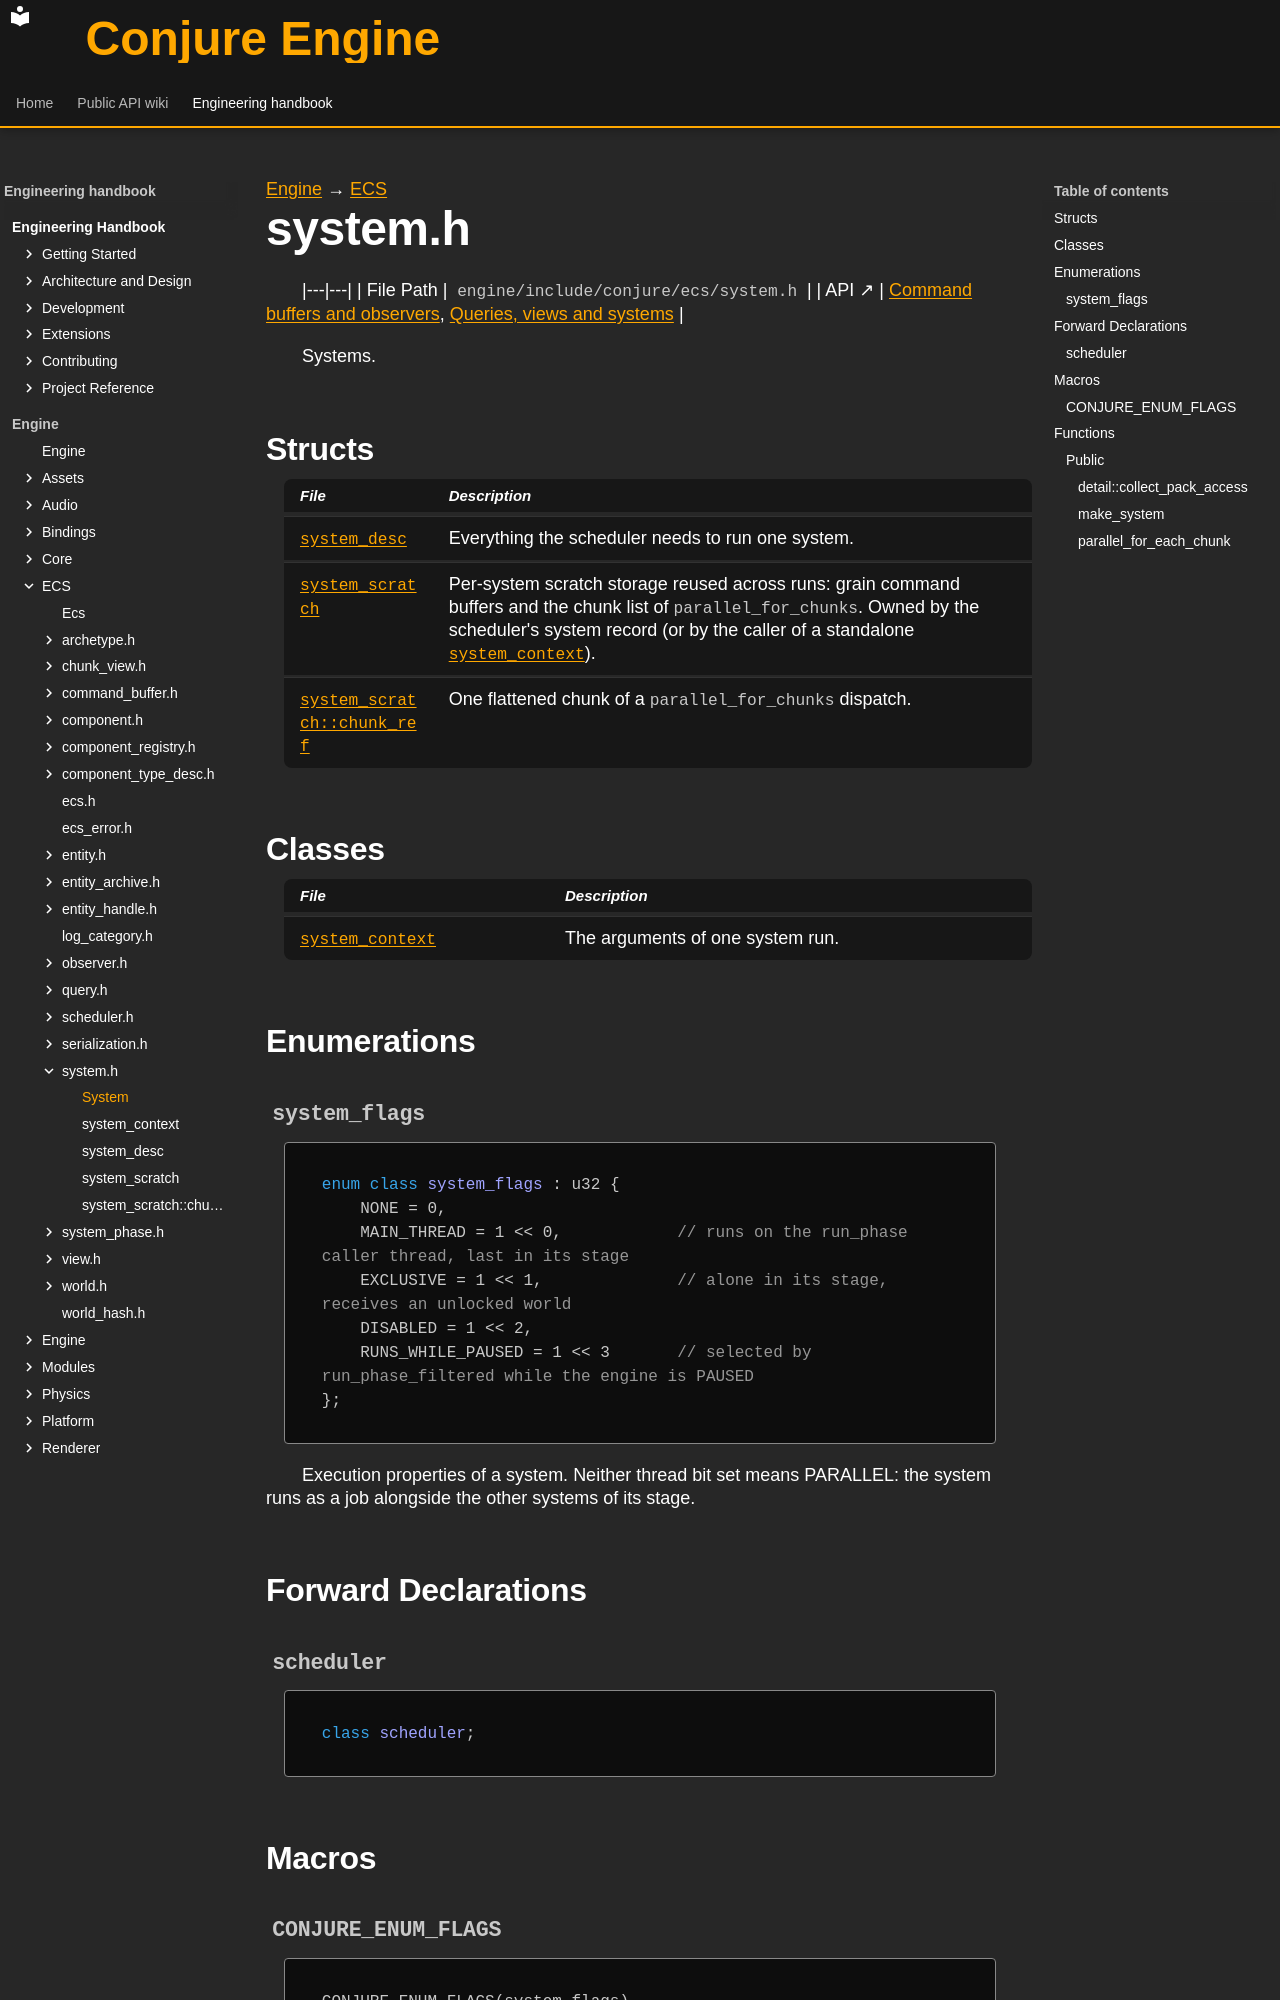

repository: Dozer90/Conjure-Engine · page: handbook/engine/ecs/system.html · generator: mkdocs

---
kind: header
---

[Engine](../../engine.md) → [ECS](../ecs.md)

# system.h
<!-- doc-template:header -->

|---|---|
| File Path | `engine/include/conjure/ecs/system.h` |
| API ↗ | [Command buffers and observers](../../../api/ecs/command-buffers-and-observers.md), [Queries, views and systems](../../../api/ecs/queries-views-and-systems.md) |

<p>Systems.</p>

## Structs

| File | Description |
|---|---|
| [`system_desc`](system/system-desc.md) | Everything the scheduler needs to run one system. |
| [`system_scratch`](system/system-scratch.md) | Per-system scratch storage reused across runs: grain command buffers and the chunk list of <code>parallel_for_chunks</code>. Owned by the scheduler&#x27;s system record (or by the caller of a standalone <code><a href="system/system-context.html">system_context</a></code>). |
| [`system_scratch::chunk_ref`](system/system-scratch-chunk-ref.md) | One flattened chunk of a <code>parallel_for_chunks</code> dispatch. |

## Classes

| File | Description |
|---|---|
| [`system_context`](system/system-context.md) | The arguments of one system run. |

## Enumerations

### `system_flags` {#symbol-system-flags}

```cpp
enum class system_flags : u32 {
    NONE = 0,
    MAIN_THREAD = 1 << 0,            // runs on the run_phase caller thread, last in its stage
    EXCLUSIVE = 1 << 1,              // alone in its stage, receives an unlocked world
    DISABLED = 1 << 2,
    RUNS_WHILE_PAUSED = 1 << 3       // selected by run_phase_filtered while the engine is PAUSED
};
```

Execution properties of a system. Neither thread bit set means PARALLEL: the system runs as a job alongside the other systems of its stage.

## Forward Declarations

### `scheduler` {#symbol-scheduler}

```cpp
class scheduler;
```

## Macros

### `CONJURE_ENUM_FLAGS` {#symbol-conjure-enum-flags}

```cpp
CONJURE_ENUM_FLAGS(system_flags)
```

## Functions

### Public

#### `detail::collect_pack_access` {#function-detail-collect-pack-access}

<div class="function-declaration" id="function-detail-collect-pack-access-1"><pre><code><span class="k">template</span> &lt;<span class="k">typename</span> PackType&gt; <span class="k">void</span> collect_pack_access(<span class="k">const</span> <a href="component-registry/component-registry.html">component_registry</a> &amp;registry, <a href="component/component-mask.html">component_mask</a> &amp;reads, <a href="component/component-mask.html">component_mask</a> &amp;writes);</code></pre></div>

#### `make_system` {#function-make-system}

<div class="function-declaration" id="function-make-system-1"><pre><code><span class="k">template</span> &lt;<span class="k">typename</span>... ComponentTypes&gt; [[<span class="na">nodiscard</span>]] <a href="system/system-desc.html">system_desc</a> make_system(
    <a href="../core/string-id/string-id.html">core::string_id</a> name,
    <a href="system-phase.html#symbol-system-phase">system_phase</a> target,
    std::function&lt;<span class="k">void</span>(<a href="system/system-context.html">system_context</a> &amp;context)&gt; run);</code></pre></div>

<p><code>A</code> <code><a href="system/system-desc.html">system_desc</a></code> whose reads/writes derive from the pack (const <code>T</code> read, <code>T</code> write, <code>maybe&lt;T&gt;</code> by constness) so the common one-view system declares nothing by hand. The pack is resolved against the world&#x27;s registry when the system is added; a type that is not registered yet is left out and joins the access set once it is (the scheduler resolves again when the registry has grown).</p>
